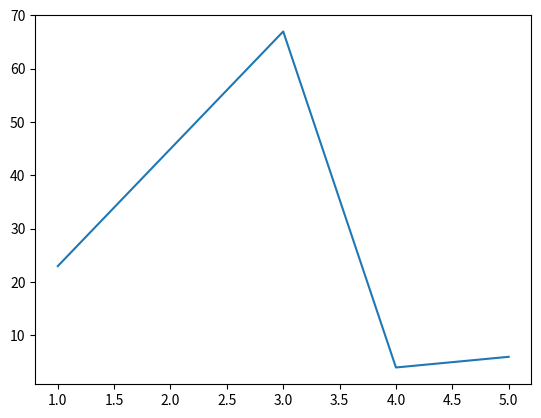

The matplotlib source for this figure:
import matplotlib.pyplot as plt
x=[1,2,3,4,5]
y=[23,45,67,4,6]
plt.plot(x,y)
plt.show()
